Run: headless pygame with SDL's dummy video driver; simulated clock (each Clock.tick advances the game by its frame time, no real sleeping); random seed 0; keys injected as events and as key.get_pressed() state; no mouse input.
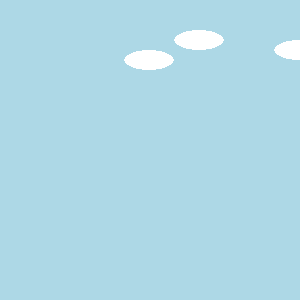
Frame 1 of 4 · flips 1–60 · no input
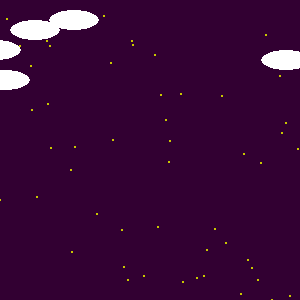
Frame 2 of 4 · flips 61–180 · tapped SPACE, RETURN · held RIGHT (→), D
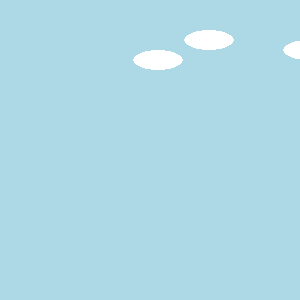
Frame 3 of 4 · flips 181–300 · held DOWN (↓), S
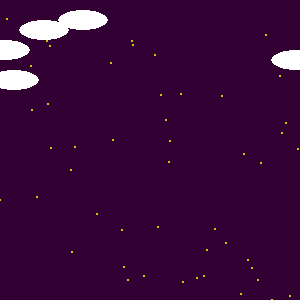
Frame 4 of 4 · flips 301–420 · held LEFT (←), A, UP (↑), W

The pygame program that drew these frames:


import pygame
import random
from itertools import cycle

class Cloud(pygame.sprite.Sprite):
    def __init__(self, x, y):
        super().__init__()
        self.image = pygame.Surface((50, 20))
        self.image.set_colorkey((11, 12, 13))
        self.image.fill((11, 12, 13))
        pygame.draw.ellipse(self.image, pygame.Color('white'), self.image.get_rect())
        self.rect = self.image.get_rect(topleft=(x,y))

    def update(self, dt, events):
        self.rect.move_ip(dt/10, 0)
        if self.rect.left >= pygame.display.get_surface().get_rect().width:
            self.rect.right = 0

class DayScene:
    def __init__(self):
        self.clouds = pygame.sprite.Group(Cloud(0, 30), Cloud(100, 40), Cloud(400, 50))

    def draw(self, screen):
        screen.fill(pygame.Color('lightblue'))
        self.clouds.draw(screen)

    def update(self, dt, events):
        self.clouds.update(dt, events)

class NightScene:
    def __init__(self):
        sr = pygame.display.get_surface().get_rect()
        self.sky = pygame.Surface(sr.size)
        self.sky.fill((50,0,50))
        for x in random.sample(range(sr.width), 50):
            pygame.draw.circle(self.sky, (200, 200, 0), (x, random.randint(0, sr.height)), 1)
        self.clouds = pygame.sprite.Group(Cloud(70, 70), Cloud(60, 40), Cloud(0, 50), Cloud(140, 10), Cloud(100, 20))

    def draw(self, screen):
        screen.blit(self.sky, (0, 0))
        self.clouds.draw(screen)

    def update(self, dt, events):
        self.clouds.update(dt, events)

class Fader:

    def __init__(self, scenes):
        self.scenes = cycle(scenes)
        self.scene = next(self.scenes)
        self.fading = None
        self.alpha = 0
        sr = pygame.display.get_surface().get_rect()
        self.veil = pygame.Surface(sr.size)
        self.veil.fill((0, 0, 0))

    def next(self):
        if not self.fading:
            self.fading = 'OUT'
            self.alpha = 0

    def draw(self, screen):
        self.scene.draw(screen)
        if self.fading:
            self.veil.set_alpha(self.alpha)
            screen.blit(self.veil, (0, 0))

    def update(self, dt, events):
        self.scene.update(dt, events)

        if self.fading == 'OUT':
            self.alpha += 8
            if self.alpha >= 255:
                self.fading = 'IN'
                self.scene = next(self.scenes)
        else:
            self.alpha -= 8
            if self.alpha <= 0:
                self.fading = None

def main():
    screen_width, screen_height = 300, 300
    screen = pygame.display.set_mode((screen_width, screen_height))
    clock = pygame.time.Clock()
    dt = 0
    fader = Fader([DayScene(), NightScene()])

    while True:
        events = pygame.event.get()
        for e in events:
            if e.type == pygame.QUIT:
                return
            if e.type == pygame.KEYDOWN:
                fader.next()

        fader.draw(screen)
        fader.update(dt, events)

        pygame.display.flip()
        dt = clock.tick(30)

main()
